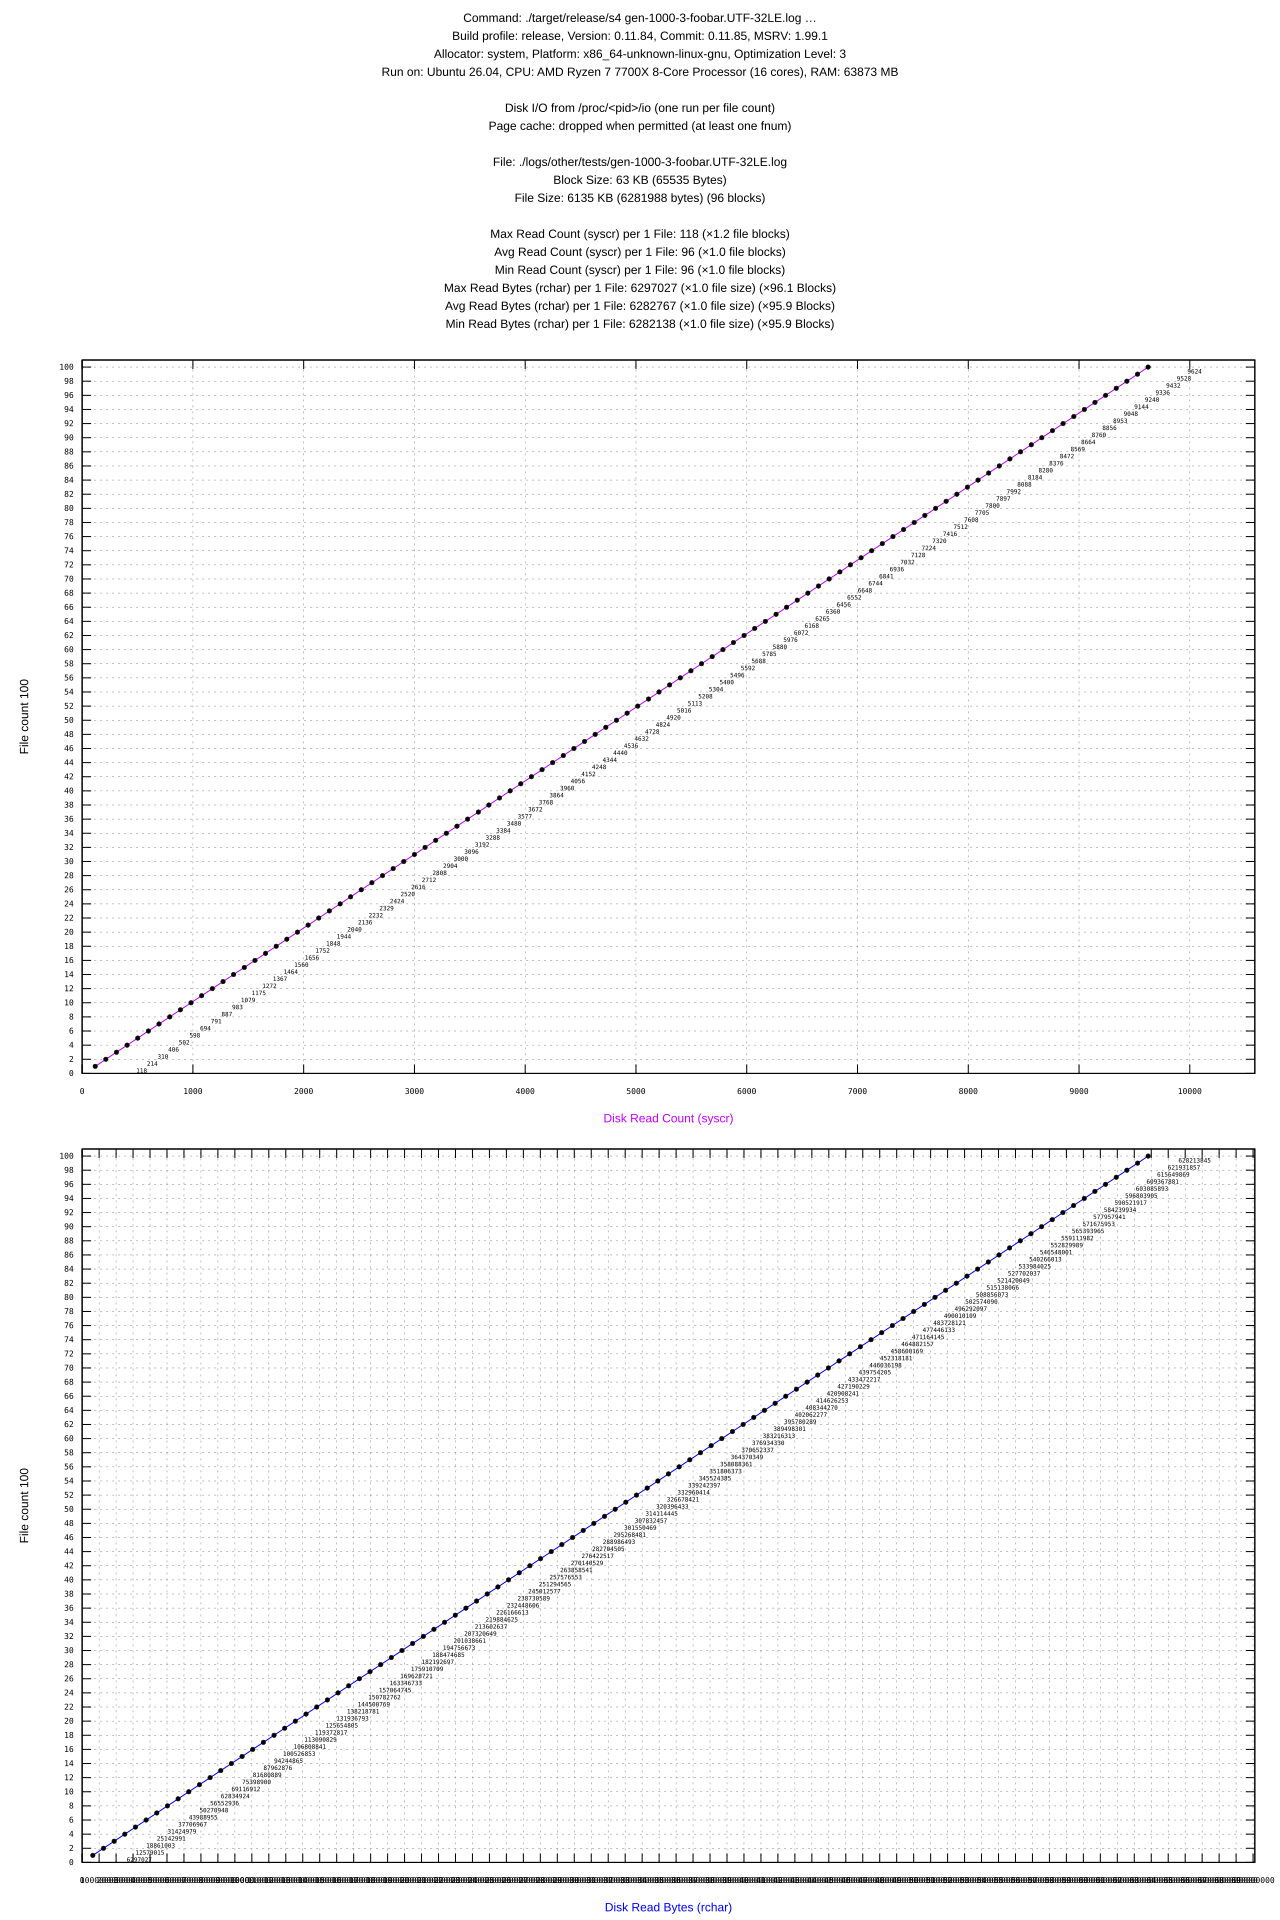

The table this chart was drawn from, first rows:
#File, Files, Profile, syscr, rchar, syscw, write_bytes
gen-1000-3-foobar.UTF-32LE.log, 1, release, 118, 6297027, 18095, 0
gen-1000-3-foobar.UTF-32LE.log, 2, release, 214, 12579015, 36190, 0
gen-1000-3-foobar.UTF-32LE.log, 3, release, 310, 18861003, 54285, 0
gen-1000-3-foobar.UTF-32LE.log, 4, release, 406, 25142991, 72380, 0
gen-1000-3-foobar.UTF-32LE.log, 5, release, 502, 31424979, 90475, 0
gen-1000-3-foobar.UTF-32LE.log, 6, release, 598, 37706967, 108570, 0
gen-1000-3-foobar.UTF-32LE.log, 7, release, 694, 43988955, 126665, 0
gen-1000-3-foobar.UTF-32LE.log, 8, release, 791, 50270948, 144760, 0
gen-1000-3-foobar.UTF-32LE.log, 9, release, 887, 56552936, 162855, 0
gen-1000-3-foobar.UTF-32LE.log, 10, release, 983, 62834924, 180950, 0
gen-1000-3-foobar.UTF-32LE.log, 11, release, 1079, 69116912, 199045, 0
gen-1000-3-foobar.UTF-32LE.log, 12, release, 1175, 75398900, 217140, 0
gen-1000-3-foobar.UTF-32LE.log, 13, release, 1272, 81680889, 235235, 0
gen-1000-3-foobar.UTF-32LE.log, 14, release, 1367, 87962876, 253330, 0
gen-1000-3-foobar.UTF-32LE.log, 15, release, 1464, 94244865, 271425, 0
gen-1000-3-foobar.UTF-32LE.log, 16, release, 1560, 100526853, 289520, 0
gen-1000-3-foobar.UTF-32LE.log, 17, release, 1656, 106808841, 307615, 0
gen-1000-3-foobar.UTF-32LE.log, 18, release, 1752, 113090829, 325710, 0
gen-1000-3-foobar.UTF-32LE.log, 19, release, 1848, 119372817, 343805, 0
gen-1000-3-foobar.UTF-32LE.log, 20, release, 1944, 125654805, 361900, 0
gen-1000-3-foobar.UTF-32LE.log, 21, release, 2040, 131936793, 379995, 0
gen-1000-3-foobar.UTF-32LE.log, 22, release, 2136, 138218781, 398090, 0
gen-1000-3-foobar.UTF-32LE.log, 23, release, 2232, 144500769, 416185, 0
gen-1000-3-foobar.UTF-32LE.log, 24, release, 2329, 150782762, 434280, 0
gen-1000-3-foobar.UTF-32LE.log, 25, release, 2424, 157064745, 452375, 0
gen-1000-3-foobar.UTF-32LE.log, 26, release, 2520, 163346733, 470470, 0
gen-1000-3-foobar.UTF-32LE.log, 27, release, 2616, 169628721, 488565, 0
gen-1000-3-foobar.UTF-32LE.log, 28, release, 2712, 175910709, 506660, 0
gen-1000-3-foobar.UTF-32LE.log, 29, release, 2808, 182192697, 524755, 0
gen-1000-3-foobar.UTF-32LE.log, 30, release, 2904, 188474685, 542850, 0
gen-1000-3-foobar.UTF-32LE.log, 31, release, 3000, 194756673, 560945, 0
gen-1000-3-foobar.UTF-32LE.log, 32, release, 3096, 201038661, 579040, 0
gen-1000-3-foobar.UTF-32LE.log, 33, release, 3192, 207320649, 597135, 0
gen-1000-3-foobar.UTF-32LE.log, 34, release, 3288, 213602637, 615230, 0
gen-1000-3-foobar.UTF-32LE.log, 35, release, 3384, 219884625, 633325, 0
gen-1000-3-foobar.UTF-32LE.log, 36, release, 3480, 226166613, 651420, 0
gen-1000-3-foobar.UTF-32LE.log, 37, release, 3577, 232448606, 669515, 0
gen-1000-3-foobar.UTF-32LE.log, 38, release, 3672, 238730589, 687610, 0
gen-1000-3-foobar.UTF-32LE.log, 39, release, 3768, 245012577, 705705, 0
gen-1000-3-foobar.UTF-32LE.log, 40, release, 3864, 251294565, 723800, 0
gen-1000-3-foobar.UTF-32LE.log, 41, release, 3960, 257576553, 741895, 0
gen-1000-3-foobar.UTF-32LE.log, 42, release, 4056, 263858541, 759990, 0
gen-1000-3-foobar.UTF-32LE.log, 43, release, 4152, 270140529, 778085, 0
gen-1000-3-foobar.UTF-32LE.log, 44, release, 4248, 276422517, 796180, 0
gen-1000-3-foobar.UTF-32LE.log, 45, release, 4344, 282704505, 814275, 0
gen-1000-3-foobar.UTF-32LE.log, 46, release, 4440, 288986493, 832370, 0
gen-1000-3-foobar.UTF-32LE.log, 47, release, 4536, 295268481, 850465, 0
gen-1000-3-foobar.UTF-32LE.log, 48, release, 4632, 301550469, 868560, 0
gen-1000-3-foobar.UTF-32LE.log, 49, release, 4728, 307832457, 886655, 0
gen-1000-3-foobar.UTF-32LE.log, 50, release, 4824, 314114445, 904750, 0
gen-1000-3-foobar.UTF-32LE.log, 51, release, 4920, 320396433, 922845, 0
gen-1000-3-foobar.UTF-32LE.log, 52, release, 5016, 326678421, 940940, 0
gen-1000-3-foobar.UTF-32LE.log, 53, release, 5113, 332960414, 959035, 0
gen-1000-3-foobar.UTF-32LE.log, 54, release, 5208, 339242397, 977130, 0
gen-1000-3-foobar.UTF-32LE.log, 55, release, 5304, 345524385, 995225, 0
gen-1000-3-foobar.UTF-32LE.log, 56, release, 5400, 351806373, 1013320, 0
gen-1000-3-foobar.UTF-32LE.log, 57, release, 5496, 358088361, 1031415, 0
gen-1000-3-foobar.UTF-32LE.log, 58, release, 5592, 364370349, 1049510, 0
gen-1000-3-foobar.UTF-32LE.log, 59, release, 5688, 370652337, 1067605, 0
gen-1000-3-foobar.UTF-32LE.log, 60, release, 5785, 376934330, 1085700, 0
... 40 more rows
